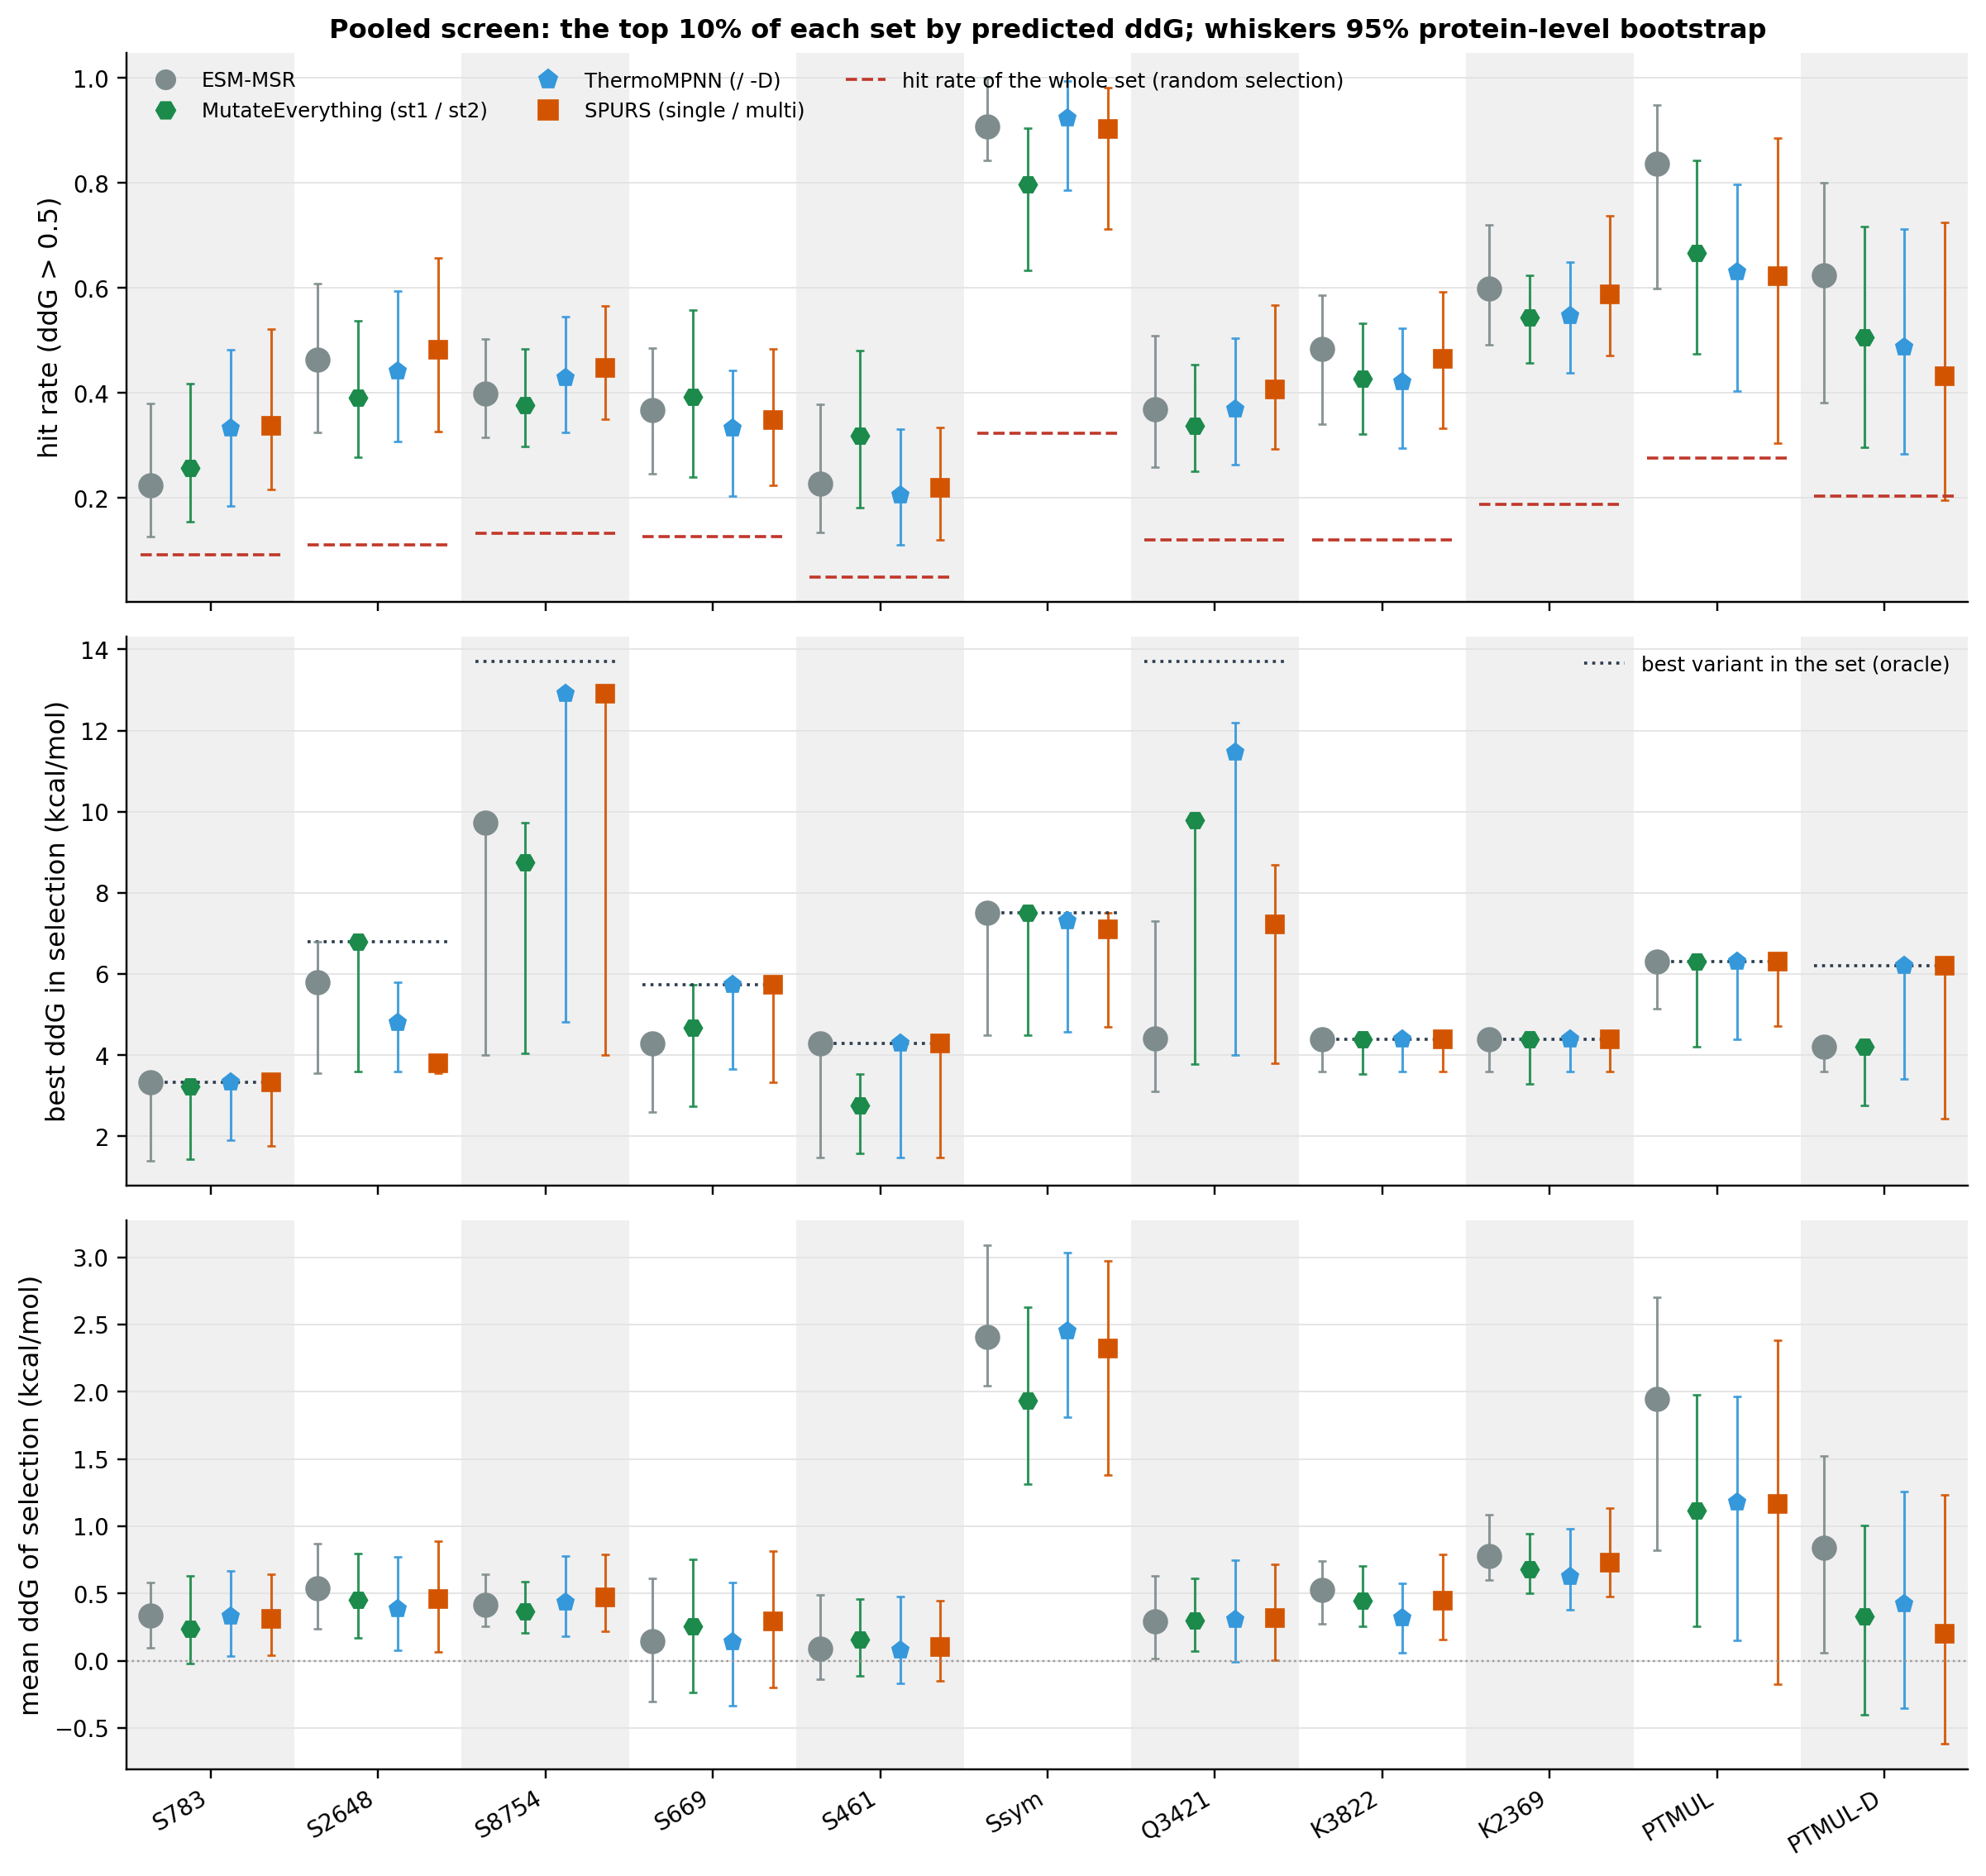

Data behind this chart, as committed beside it:
dataset, family, key, metric, value, lo, hi, n, oracle_best
s783, msr, msr:wt, hit_rate, 0.2236, 0.1272, 0.3804, 783, 3.34
s783, msr, msr:wt, best, 3.34, 1.406, 3.34, 783, 3.34
s783, msr, msr:wt, base_rate, 0.0920, 0.0624, 0.1367, 783, 3.34
s783, msr, msr:wt, gain, 0.3349, 0.0989, 0.5846, 783, 3.34
s783, me, me1, hit_rate, 0.2574, 0.1542, 0.4176, 783, 3.34
s783, me, me1, best, 3.233, 1.436, 3.34, 783, 3.34
s783, me, me1, base_rate, 0.0920, 0.0624, 0.1367, 783, 3.34
s783, me, me1, gain, 0.2372, -0.0231, 0.6326, 783, 3.34
s783, tm, tmpnn, hit_rate, 0.3333, 0.1850, 0.4831, 783, 3.34
s783, tm, tmpnn, best, 3.34, 1.9, 3.34, 783, 3.34
s783, tm, tmpnn, base_rate, 0.0920, 0.0624, 0.1367, 783, 3.34
s783, tm, tmpnn, gain, 0.3321, 0.0326, 0.6655, 783, 3.34
s783, spurs, spurs, hit_rate, 0.3376, 0.2167, 0.5210, 783, 3.34
s783, spurs, spurs, best, 3.34, 1.765, 3.34, 783, 3.34
s783, spurs, spurs, base_rate, 0.0920, 0.0624, 0.1367, 783, 3.34
s783, spurs, spurs, gain, 0.3086, 0.0429, 0.6444, 783, 3.34
s2648, msr, msr:wt, hit_rate, 0.4629, 0.3247, 0.6089, 2648, 6.8
s2648, msr, msr:wt, best, 5.8, 3.55, 6.8, 2648, 6.8
s2648, msr, msr:wt, base_rate, 0.1114, 0.0793, 0.1630, 2648, 6.8
s2648, msr, msr:wt, gain, 0.5360, 0.2364, 0.8708, 2648, 6.8
s2648, me, me1, hit_rate, 0.3912, 0.2777, 0.5377, 2648, 6.8
s2648, me, me1, best, 6.8, 3.59, 6.8, 2648, 6.8
s2648, me, me1, base_rate, 0.1114, 0.0793, 0.1630, 2648, 6.8
s2648, me, me1, gain, 0.4525, 0.1708, 0.7965, 2648, 6.8
s2648, tm, tmpnn, hit_rate, 0.4415, 0.3075, 0.5943, 2648, 6.8
s2648, tm, tmpnn, best, 4.8, 3.59, 5.8, 2648, 6.8
s2648, tm, tmpnn, base_rate, 0.1114, 0.0793, 0.1630, 2648, 6.8
s2648, tm, tmpnn, gain, 0.3879, 0.0757, 0.7720, 2648, 6.8
s2648, spurs, spurs, hit_rate, 0.4830, 0.3259, 0.6571, 2648, 6.8
s2648, spurs, spurs, best, 3.8, 3.55, 3.8, 2648, 6.8
s2648, spurs, spurs, base_rate, 0.1114, 0.0793, 0.1630, 2648, 6.8
s2648, spurs, spurs, gain, 0.4598, 0.0670, 0.8909, 2648, 6.8
s8754, msr, msr:wt, hit_rate, 0.3988, 0.3156, 0.5030, 8754, 13.7
s8754, msr, msr:wt, best, 9.73, 4.01, 9.73, 8754, 13.7
s8754, msr, msr:wt, base_rate, 0.1323, 0.1099, 0.1614, 8754, 13.7
s8754, msr, msr:wt, gain, 0.4144, 0.2545, 0.6460, 8754, 13.7
s8754, me, me1, hit_rate, 0.3775, 0.2983, 0.4842, 8754, 13.7
s8754, me, me1, best, 8.753, 4.04, 9.73, 8754, 13.7
s8754, me, me1, base_rate, 0.1323, 0.1099, 0.1614, 8754, 13.7
s8754, me, me1, gain, 0.3648, 0.2098, 0.5876, 8754, 13.7
s8754, tm, tmpnn, hit_rate, 0.4281, 0.3248, 0.5457, 8754, 13.7
s8754, tm, tmpnn, best, 12.9, 4.825, 12.9, 8754, 13.7
s8754, tm, tmpnn, base_rate, 0.1323, 0.1099, 0.1614, 8754, 13.7
s8754, tm, tmpnn, gain, 0.4355, 0.1809, 0.7789, 8754, 13.7
s8754, spurs, spurs, hit_rate, 0.4475, 0.3506, 0.5657, 8754, 13.7
s8754, spurs, spurs, best, 12.9, 4.01, 12.9, 8754, 13.7
s8754, spurs, spurs, base_rate, 0.1323, 0.1099, 0.1614, 8754, 13.7
s8754, spurs, spurs, gain, 0.4686, 0.2176, 0.7923, 8754, 13.7
s669, msr, msr:wt, hit_rate, 0.3682, 0.2458, 0.4852, 669, 5.73
s669, msr, msr:wt, best, 4.299, 2.605, 4.299, 669, 5.73
s669, msr, msr:wt, base_rate, 0.1271, 0.0801, 0.1896, 669, 5.73
s669, msr, msr:wt, gain, 0.1450, -0.3042, 0.6107, 669, 5.73
s669, me, me1, hit_rate, 0.3930, 0.2394, 0.5586, 669, 5.73
s669, me, me1, best, 4.676, 2.737, 5.73, 669, 5.73
s669, me, me1, base_rate, 0.1271, 0.0801, 0.1896, 669, 5.73
s669, me, me1, gain, 0.2574, -0.2360, 0.7515, 669, 5.73
s669, tm, tmpnn, hit_rate, 0.3333, 0.2037, 0.4436, 669, 5.73
s669, tm, tmpnn, best, 5.73, 3.666, 5.73, 669, 5.73
s669, tm, tmpnn, base_rate, 0.1271, 0.0801, 0.1896, 669, 5.73
s669, tm, tmpnn, gain, 0.1382, -0.3320, 0.5832, 669, 5.73
... 116 more rows
